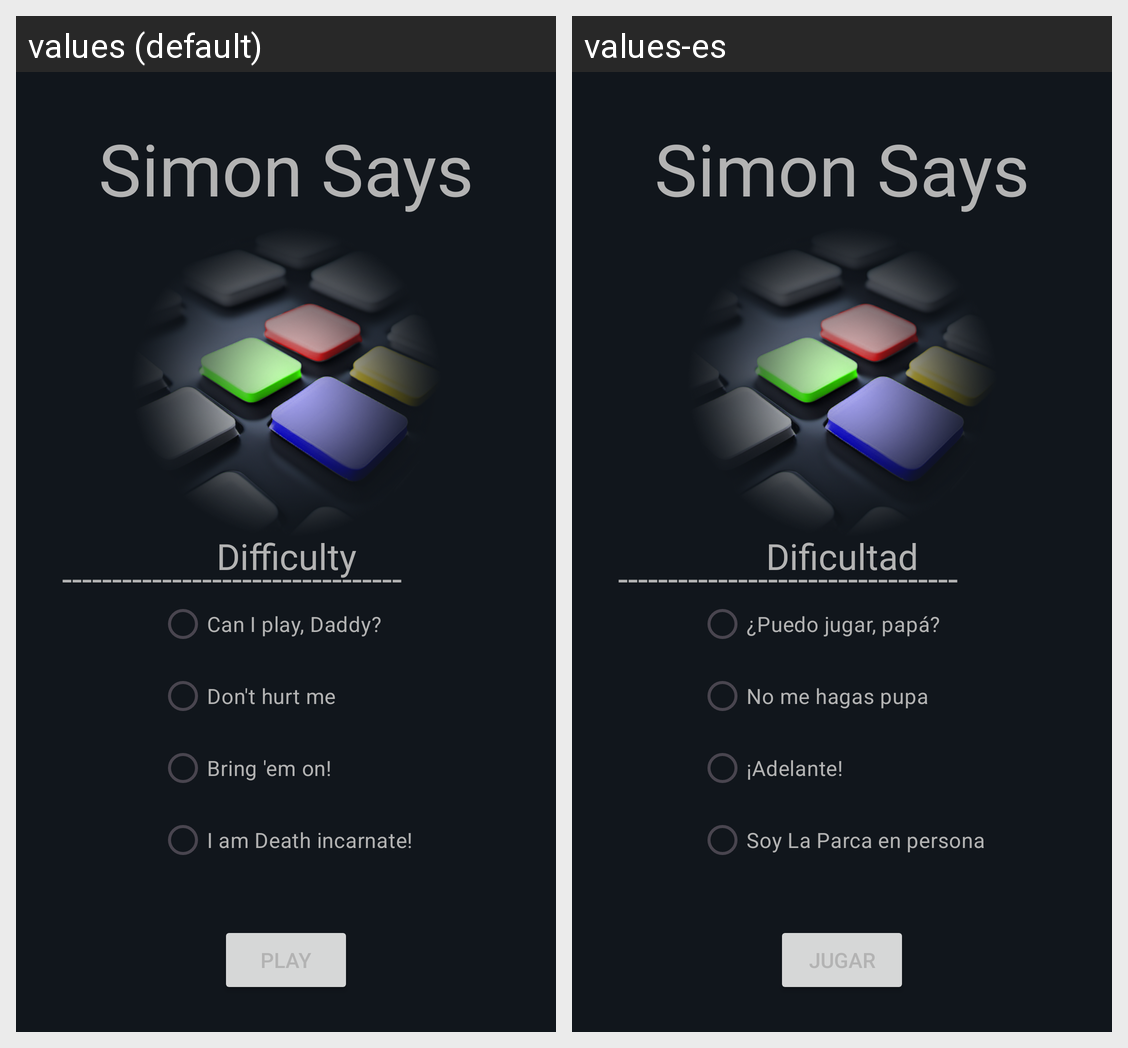

The same Android screen rendered under two of its app's locales, left to right. List the strings drawn on it with the default value and each locale's translation.
Android screen res/layout/menu_inicial.xml rendered under 2 locales, left to right: values (default), values-es. Device: Nexus 5 (rendered at 1080×1920; each locale shown at half size, 540×960, under a caption strip naming it); theme Theme.SimonSays.
Strings drawn on this screen, with the default value and each locale's value (text and hints the layout hard-codes, and strings that could not be matched under every locale, appear in the picture but are not listed):

play
  values: Play
  values-es: Jugar

easy
  values: Can I play, Daddy?
  values-es: ¿Puedo jugar, papá?

medium
  values: Don't hurt me
  values-es: No me hagas pupa

hard
  values: Bring 'em on!
  values-es: ¡Adelante!

insane
  values: I am Death incarnate!
  values-es: Soy La Parca en persona

difficulty
  values: Difficulty
  values-es: Dificultad
